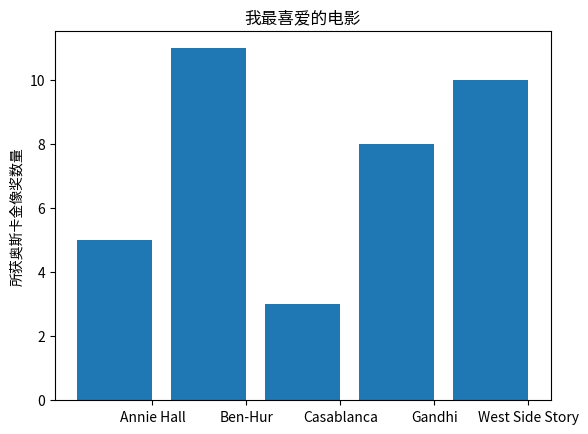

Recreate this plot in Python.
#coding=utf-8
from matplotlib import pyplot as plt
movies = ["Annie Hall", "Ben-Hur", "Casablanca", "Gandhi", "West Side Story"]
num_oscars = [5, 11, 3, 8, 10]
xs = [i+0.1 for i, _ in enumerate(movies)]

plt.bar(xs, num_oscars)
plt.ylabel("所获奥斯卡金像奖数量")
plt.title("我最喜爱的电影")
plt.xticks([i + 0.5 for i, _ in enumerate(movies)], movies)
plt.show()